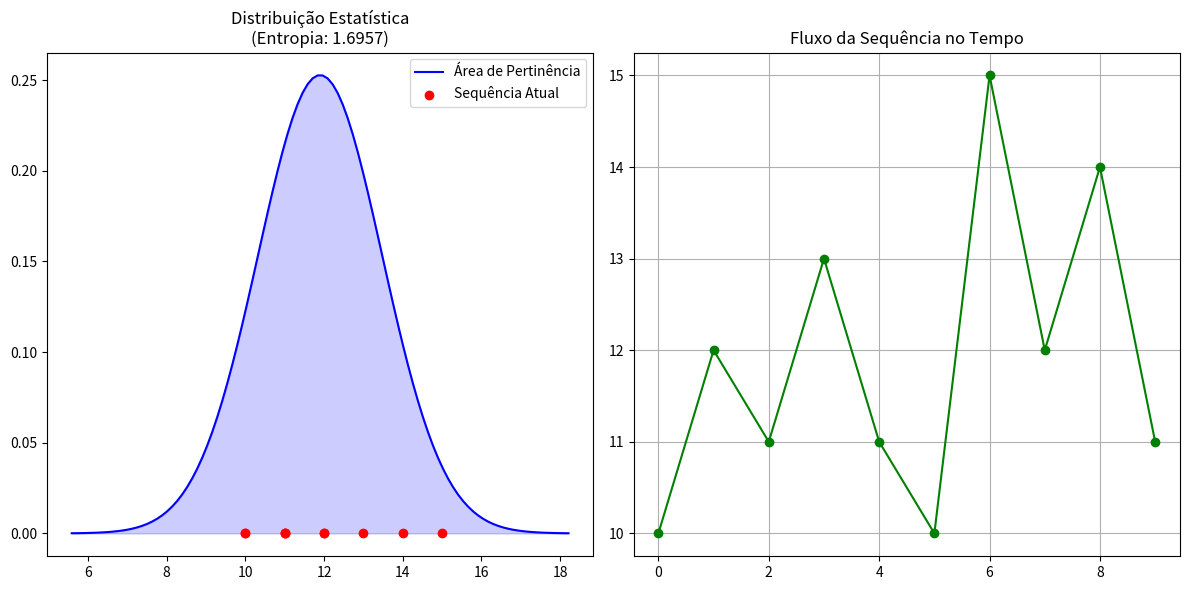

The script that saved this image:
import numpy as np
import matplotlib.pyplot as plt
from scipy import stats
import collections

class SistemaOperacionalDePrecisao:
    def __init__(self, dados):
        self.dados = np.array(dados)
        self.media = np.mean(self.dados)
        self.desvio = np.std(self.dados)

    def calcular_logica_avancada(self):
        # 1. Entropia (Nível de desordem)
        contagem = collections.Counter(self.dados)
        probs = [v / len(self.dados) for v in contagem.values()]
        entropia = stats.entropy(probs)
        
        # 2. Probabilidades de Gauss
        probabilidades = stats.norm.pdf(self.dados, self.media, self.desvio)
        
        return entropia, probabilidades

    def mostrar_painel_visual(self, entropia):
        # Criando o gráfico para não ficar tela em branco
        x = np.linspace(self.media - 4*self.desvio, self.media + 4*self.desvio, 100)
        y = stats.norm.pdf(x, self.media, self.desvio)

        plt.figure(figsize=(12, 6))
        
        # Gráfico da Curva
        plt.subplot(1, 2, 1)
        plt.plot(x, y, color='blue', label='Área de Pertinência')
        plt.fill_between(x, y, alpha=0.2, color='blue')
        plt.scatter(self.dados, [0]*len(self.dados), color='red', label='Sequência Atual')
        plt.title(f"Distribuição Estatística\n(Entropia: {entropia:.4f})")
        plt.legend()

        # Gráfico de Tendência (O que vem a seguir)
        plt.subplot(1, 2, 2)
        plt.plot(self.dados, 'o-', color='green')
        plt.title("Fluxo da Sequência no Tempo")
        plt.grid(True)

        print("Lógica processada. Abrindo painel visual...")
        plt.tight_layout()
        plt.show()

# --- EXECUÇÃO INTEGRADA ---
# Coloque aqui a sua sequência de dados
minha_sequencia = [10, 12, 11, 13, 11, 10, 15, 12, 14, 11]

# O Sistema une o motor com a tela
sistema = SistemaOperacionalDePrecisao(minha_sequencia)
entropia_calculada, probs_calculadas = sistema.calcular_logica_avancada()
sistema.mostrar_painel_visual(entropia_calculada)
